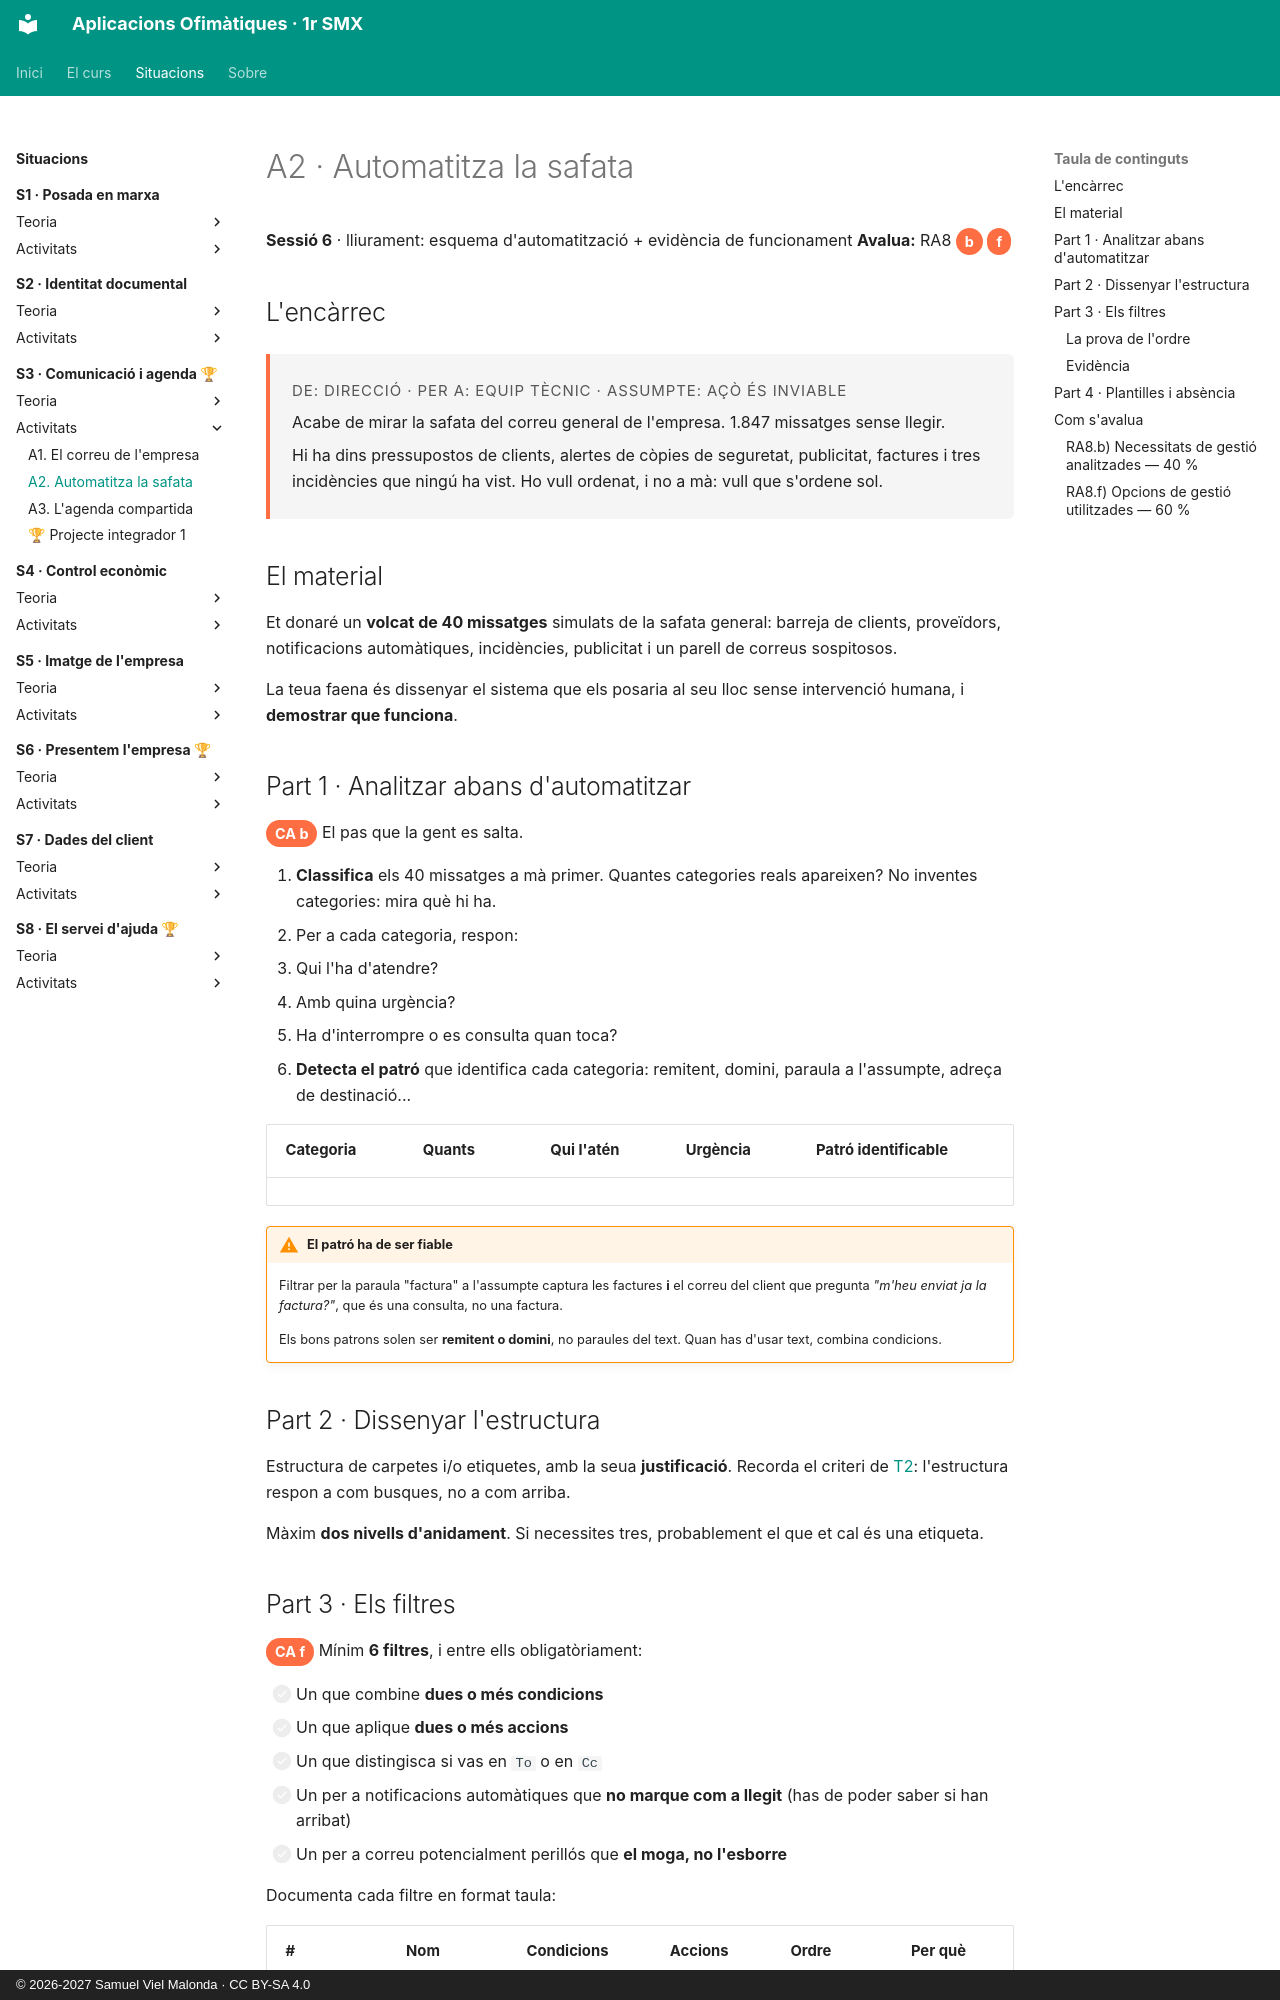

repository: samuelviel/AOF_SMX_2627 · page: S3_Comunicacio_agenda/activitats/A2_filtres/index.html · generator: mkdocs · copyright: © 2026-2027 Samuel Viel Malonda · CC BY-SA 4.0

# A2 · Automatitza la safata

**Sessió 6** · lliurament: esquema d'automatització + evidència de funcionament
**Avalua:** RA8 <span class="ca">b</span> <span class="ca">f</span>

## L'encàrrec

<div class="encarrec" markdown>
<p class="meta">De: Direcció · Per a: Equip tècnic · Assumpte: açò és inviable

</p>

Acabe de mirar la safata del correu general de l'empresa. 1.847 missatges sense llegir.

Hi ha dins pressupostos de clients, alertes de còpies de seguretat, publicitat, factures i tres incidències que ningú ha vist. Ho vull ordenat, i no a mà: vull que s'ordene sol.
</div>

## El material

Et donaré un **volcat de 40 missatges** simulats de la safata general: barreja de clients, proveïdors, notificacions automàtiques, incidències, publicitat i un parell de correus sospitosos.

La teua faena és dissenyar el sistema que els posaria al seu lloc sense intervenció humana, i **demostrar que funciona**.

## Part 1 · Analitzar abans d'automatitzar

<span class="ca">CA b</span> El pas que la gent es salta.

1. **Classifica** els 40 missatges a mà primer. Quantes categories reals apareixen? No inventes categories: mira què hi ha.
2. Per a cada categoria, respon:
   - Qui l'ha d'atendre?
   - Amb quina urgència?
   - Ha d'interrompre o es consulta quan toca?
3. **Detecta el patró** que identifica cada categoria: remitent, domini, paraula a l'assumpte, adreça de destinació...

| Categoria | Quants | Qui l'atén | Urgència | Patró identificable |
| --- | --- | --- | --- | --- |

!!! warning "El patró ha de ser fiable"
    Filtrar per la paraula "factura" a l'assumpte captura les factures **i** el correu del client que pregunta *"m'heu enviat ja la factura?"*, que és una consulta, no una factura.

    Els bons patrons solen ser **remitent o domini**, no paraules del text. Quan has d'usar text, combina condicions.

## Part 2 · Dissenyar l'estructura

Estructura de carpetes i/o etiquetes, amb la seua **justificació**. Recorda el criteri de [T2](../teoria/2_gestio.md): l'estructura respon a com busques, no a com arriba.

Màxim **dos nivells d'anidament**. Si necessites tres, probablement el que et cal és una etiqueta.

## Part 3 · Els filtres

<span class="ca">CA f</span> Mínim **6 filtres**, i entre ells obligatòriament:

- [ ] Un que combine **dues o més condicions**
- [ ] Un que aplique **dues o més accions**
- [ ] Un que distingisca si vas en `To` o en `Cc`
- [ ] Un per a notificacions automàtiques que **no marque com a llegit** (has de poder saber si han arribat)
- [ ] Un per a correu potencialment perillós que **el moga, no l'esborre**

Documenta cada filtre en format taula:

| # | Nom | Condicions | Accions | Ordre | Per què |
| --- | --- | --- | --- | --- | --- |

### La prova de l'ordre

Explica **per què els filtres estan en eixe ordre** i què passaria si intercanviares dos concrets. Este apartat val nota: és on es demostra que has entés com s'apliquen.
